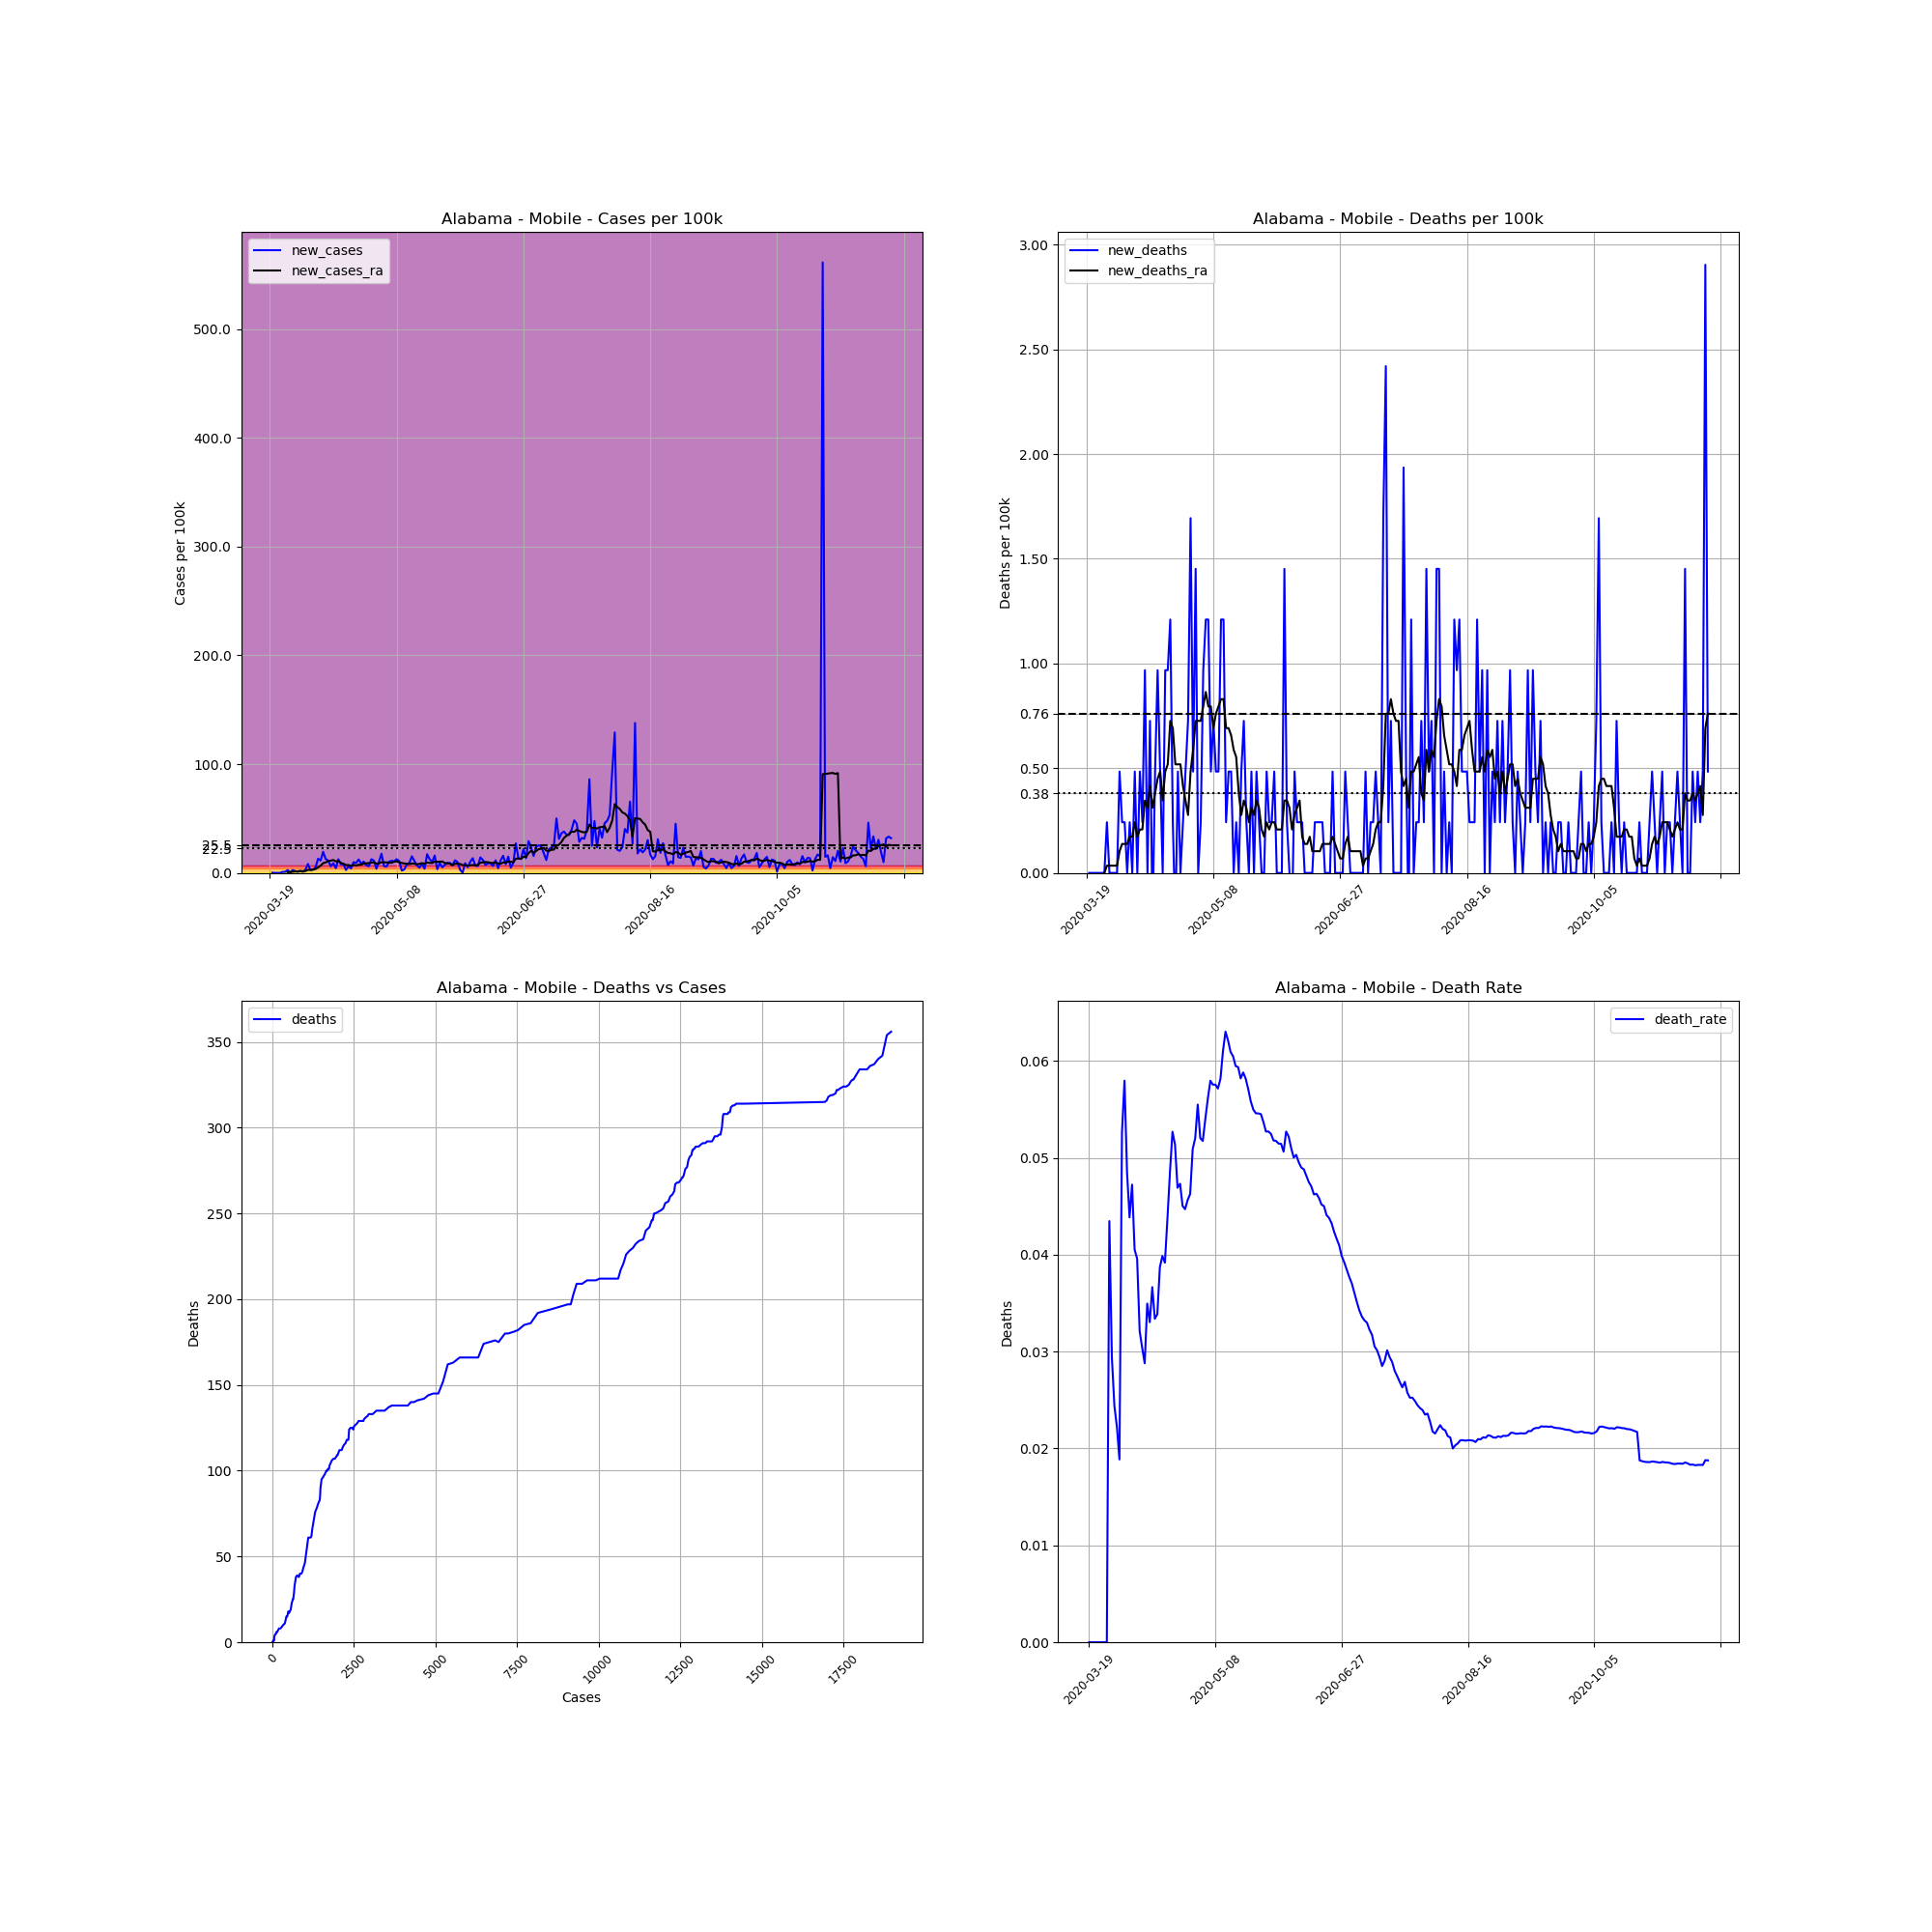

Data behind this chart, as committed beside it:
, date, county, state, fips, cases, deaths, COUNTY, STNAME, CTYNAME, POPESTIMATE2019, cases_per_100k, deaths_per_100k, death_rate, new_cases, new_deaths, new_cases_ra, new_deaths_ra
159554, 2020-03-19, Mobile, Alabama, 1097, 1, 0, 97, Alabama, Mobile, 413210, 0.242, 0.0, 0.0, , , , 
159555, 2020-03-20, Mobile, Alabama, 1097, 2, 0, 97, Alabama, Mobile, 413210, 0.484, 0.0, 0.0, 0.242, 0.0, , 
159556, 2020-03-21, Mobile, Alabama, 1097, 2, 0, 97, Alabama, Mobile, 413210, 0.484, 0.0, 0.0, 0.0, 0.0, , 
159557, 2020-03-22, Mobile, Alabama, 1097, 2, 0, 97, Alabama, Mobile, 413210, 0.484, 0.0, 0.0, 0.0, 0.0, , 
159558, 2020-03-23, Mobile, Alabama, 1097, 2, 0, 97, Alabama, Mobile, 413210, 0.484, 0.0, 0.0, 0.0, 0.0, , 
159559, 2020-03-24, Mobile, Alabama, 1097, 6, 0, 97, Alabama, Mobile, 413210, 1.452, 0.0, 0.0, 0.968, 0.0, , 
159560, 2020-03-25, Mobile, Alabama, 1097, 10, 0, 97, Alabama, Mobile, 413210, 2.42, 0.0, 0.0, 0.968, 0.0, , 
159561, 2020-03-26, Mobile, Alabama, 1097, 21, 0, 97, Alabama, Mobile, 413210, 5.082, 0.0, 0.0, 2.662, 0.0, 0.6915, 0.0
159562, 2020-03-27, Mobile, Alabama, 1097, 23, 1, 97, Alabama, Mobile, 413210, 5.566, 0.242, 0.04348, 0.484, 0.242, 0.726, 0.03457
159563, 2020-03-28, Mobile, Alabama, 1097, 34, 1, 97, Alabama, Mobile, 413210, 8.228, 0.242, 0.02941, 2.662, 0.0, 1.106, 0.03457
159564, 2020-03-29, Mobile, Alabama, 1097, 41, 1, 97, Alabama, Mobile, 413210, 9.922, 0.242, 0.02439, 1.694, 0.0, 1.348, 0.03457
159565, 2020-03-30, Mobile, Alabama, 1097, 45, 1, 97, Alabama, Mobile, 413210, 10.89, 0.242, 0.02222, 0.968, 0.0, 1.487, 0.03457
159566, 2020-03-31, Mobile, Alabama, 1097, 53, 1, 97, Alabama, Mobile, 413210, 12.83, 0.242, 0.01887, 1.936, 0.0, 1.625, 0.03457
159567, 2020-04-01, Mobile, Alabama, 1097, 57, 3, 97, Alabama, Mobile, 413210, 13.79, 0.726, 0.05263, 0.968, 0.484, 1.625, 0.1037
159568, 2020-04-02, Mobile, Alabama, 1097, 69, 4, 97, Alabama, Mobile, 413210, 16.7, 0.968, 0.05797, 2.904, 0.242, 1.659, 0.1383
159569, 2020-04-03, Mobile, Alabama, 1097, 103, 5, 97, Alabama, Mobile, 413210, 24.93, 1.21, 0.04854, 8.228, 0.242, 2.766, 0.1383
159570, 2020-04-04, Mobile, Alabama, 1097, 114, 5, 97, Alabama, Mobile, 413210, 27.59, 1.21, 0.04386, 2.662, 0.0, 2.766, 0.1383
159571, 2020-04-05, Mobile, Alabama, 1097, 127, 6, 97, Alabama, Mobile, 413210, 30.73, 1.452, 0.04724, 3.146, 0.242, 2.973, 0.1729
159572, 2020-04-06, Mobile, Alabama, 1097, 148, 6, 97, Alabama, Mobile, 413210, 35.82, 1.452, 0.04054, 5.082, 0.0, 3.561, 0.1729
159573, 2020-04-07, Mobile, Alabama, 1097, 202, 8, 97, Alabama, Mobile, 413210, 48.89, 1.936, 0.0396, 13.07, 0.484, 5.151, 0.242
159574, 2020-04-08, Mobile, Alabama, 1097, 249, 8, 97, Alabama, Mobile, 413210, 60.26, 1.936, 0.03213, 11.37, 0.0, 6.638, 0.1729
159575, 2020-04-09, Mobile, Alabama, 1097, 329, 10, 97, Alabama, Mobile, 413210, 79.62, 2.42, 0.0304, 19.36, 0.484, 8.989, 0.2074
159576, 2020-04-10, Mobile, Alabama, 1097, 382, 11, 97, Alabama, Mobile, 413210, 92.45, 2.662, 0.0288, 12.83, 0.242, 9.646, 0.2074
159577, 2020-04-11, Mobile, Alabama, 1097, 429, 15, 97, Alabama, Mobile, 413210, 103.8, 3.63, 0.03497, 11.37, 0.968, 10.89, 0.3457
159578, 2020-04-12, Mobile, Alabama, 1097, 454, 15, 97, Alabama, Mobile, 413210, 109.9, 3.63, 0.03304, 6.05, 0.0, 11.31, 0.3112
159579, 2020-04-13, Mobile, Alabama, 1097, 491, 18, 97, Alabama, Mobile, 413210, 118.8, 4.356, 0.03666, 8.954, 0.726, 11.86, 0.4149
159580, 2020-04-14, Mobile, Alabama, 1097, 509, 17, 97, Alabama, Mobile, 413210, 123.2, 4.114, 0.0334, 4.356, -0.242, 10.61, 0.3112
159581, 2020-04-15, Mobile, Alabama, 1097, 561, 19, 97, Alabama, Mobile, 413210, 135.8, 4.598, 0.03387, 12.58, 0.484, 10.79, 0.3803
159582, 2020-04-16, Mobile, Alabama, 1097, 594, 23, 97, Alabama, Mobile, 413210, 143.8, 5.566, 0.03872, 7.986, 0.968, 9.162, 0.4494
159583, 2020-04-17, Mobile, Alabama, 1097, 627, 25, 97, Alabama, Mobile, 413210, 151.7, 6.05, 0.03987, 7.986, 0.484, 8.47, 0.484
159584, 2020-04-18, Mobile, Alabama, 1097, 638, 25, 97, Alabama, Mobile, 413210, 154.4, 6.05, 0.03918, 2.662, 0.0, 7.226, 0.3457
159585, 2020-04-19, Mobile, Alabama, 1097, 663, 29, 97, Alabama, Mobile, 413210, 160.5, 7.018, 0.04374, 6.05, 0.968, 7.226, 0.484
159586, 2020-04-20, Mobile, Alabama, 1097, 680, 33, 97, Alabama, Mobile, 413210, 164.6, 7.986, 0.04853, 4.114, 0.968, 6.534, 0.5186
159587, 2020-04-21, Mobile, Alabama, 1097, 721, 38, 97, Alabama, Mobile, 413210, 174.5, 9.196, 0.0527, 9.922, 1.21, 7.329, 0.726
159588, 2020-04-22, Mobile, Alabama, 1097, 759, 39, 97, Alabama, Mobile, 413210, 183.7, 9.438, 0.05138, 9.196, 0.242, 6.845, 0.6915
159589, 2020-04-23, Mobile, Alabama, 1097, 810, 38, 97, Alabama, Mobile, 413210, 196, 9.196, 0.04691, 12.34, -0.242, 7.468, 0.5186
159590, 2020-04-24, Mobile, Alabama, 1097, 845, 40, 97, Alabama, Mobile, 413210, 204.5, 9.68, 0.04734, 8.47, 0.484, 7.537, 0.5186
159591, 2020-04-25, Mobile, Alabama, 1097, 888, 40, 97, Alabama, Mobile, 413210, 214.9, 9.68, 0.04505, 10.41, 0.0, 8.643, 0.5186
159592, 2020-04-26, Mobile, Alabama, 1097, 917, 41, 97, Alabama, Mobile, 413210, 221.9, 9.922, 0.04471, 7.018, 0.242, 8.781, 0.4149
159593, 2020-04-27, Mobile, Alabama, 1097, 942, 43, 97, Alabama, Mobile, 413210, 228, 10.41, 0.04565, 6.05, 0.484, 9.058, 0.3457
159594, 2020-04-28, Mobile, Alabama, 1097, 994, 46, 97, Alabama, Mobile, 413210, 240.6, 11.13, 0.04628, 12.58, 0.726, 9.438, 0.2766
159595, 2020-04-29, Mobile, Alabama, 1097, 1041, 53, 97, Alabama, Mobile, 413210, 251.9, 12.83, 0.05091, 11.37, 1.694, 9.749, 0.484
159596, 2020-04-30, Mobile, Alabama, 1097, 1057, 55, 97, Alabama, Mobile, 413210, 255.8, 13.31, 0.05203, 3.872, 0.484, 8.539, 0.5877
159597, 2020-05-01, Mobile, Alabama, 1097, 1099, 61, 97, Alabama, Mobile, 413210, 266, 14.76, 0.05551, 10.16, 1.452, 8.781, 0.726
159598, 2020-05-02, Mobile, Alabama, 1097, 1172, 61, 97, Alabama, Mobile, 413210, 283.6, 14.76, 0.05205, 17.67, 0.0, 9.819, 0.726
159599, 2020-05-03, Mobile, Alabama, 1097, 1198, 62, 97, Alabama, Mobile, 413210, 289.9, 15, 0.05175, 6.292, 0.242, 9.715, 0.726
159600, 2020-05-04, Mobile, Alabama, 1097, 1222, 66, 97, Alabama, Mobile, 413210, 295.7, 15.97, 0.05401, 5.808, 0.968, 9.68, 0.7952
159601, 2020-05-05, Mobile, Alabama, 1097, 1265, 71, 97, Alabama, Mobile, 413210, 306.1, 17.18, 0.05613, 10.41, 1.21, 9.369, 0.8643
159602, 2020-05-06, Mobile, Alabama, 1097, 1311, 76, 97, Alabama, Mobile, 413210, 317.3, 18.39, 0.05797, 11.13, 1.21, 9.335, 0.7952
159603, 2020-05-07, Mobile, Alabama, 1097, 1355, 78, 97, Alabama, Mobile, 413210, 327.9, 18.88, 0.05756, 10.65, 0.484, 10.3, 0.7952
159604, 2020-05-08, Mobile, Alabama, 1097, 1407, 81, 97, Alabama, Mobile, 413210, 340.5, 19.6, 0.05757, 12.58, 0.726, 10.65, 0.6915
159605, 2020-05-09, Mobile, Alabama, 1097, 1452, 83, 97, Alabama, Mobile, 413210, 351.4, 20.09, 0.05716, 10.89, 0.484, 9.68, 0.7606
159606, 2020-05-10, Mobile, Alabama, 1097, 1461, 85, 97, Alabama, Mobile, 413210, 353.6, 20.57, 0.05818, 2.178, 0.484, 9.093, 0.7952
159607, 2020-05-11, Mobile, Alabama, 1097, 1474, 90, 97, Alabama, Mobile, 413210, 356.7, 21.78, 0.06106, 3.146, 1.21, 8.712, 0.8297
159608, 2020-05-12, Mobile, Alabama, 1097, 1507, 95, 97, Alabama, Mobile, 413210, 364.7, 22.99, 0.06304, 7.986, 1.21, 8.367, 0.8297
159609, 2020-05-13, Mobile, Alabama, 1097, 1545, 96, 97, Alabama, Mobile, 413210, 373.9, 23.23, 0.06214, 9.196, 0.242, 8.09, 0.6915
159610, 2020-05-14, Mobile, Alabama, 1097, 1608, 98, 97, Alabama, Mobile, 413210, 389.1, 23.72, 0.06095, 15.25, 0.484, 8.747, 0.6915
159611, 2020-05-15, Mobile, Alabama, 1097, 1653, 100, 97, Alabama, Mobile, 413210, 400, 24.2, 0.0605, 10.89, 0.484, 8.505, 0.6569
159612, 2020-05-16, Mobile, Alabama, 1097, 1681, 100, 97, Alabama, Mobile, 413210, 406.8, 24.2, 0.05949, 6.776, 0.0, 7.917, 0.5877
159613, 2020-05-17, Mobile, Alabama, 1097, 1701, 101, 97, Alabama, Mobile, 413210, 411.7, 24.44, 0.05938, 4.84, 0.242, 8.297, 0.5532
... 186 more rows
